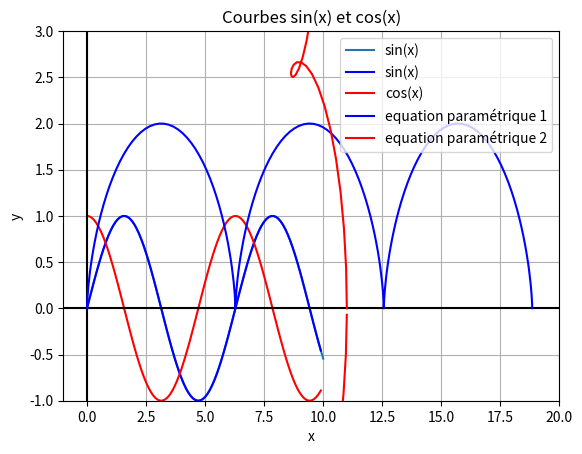
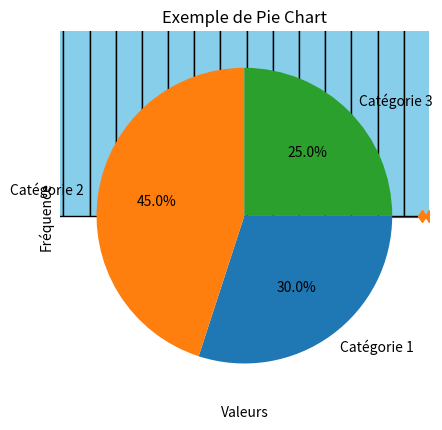

Recreate these plots in Python, in order.
import numpy as np
import matplotlib.pyplot as plt
import math

# Données
x = np.linspace(0, 10, 101)
y = np.sin(x)

print("x=", x)
print("y=", y)

# Tracer la courbe
plt.plot(x, y, label='sin(x)')
plt.title('Courbe sin(x)')
plt.xlabel('x')
plt.ylabel('sin(x)')

plt.legend()
plt.show()

#données
x = np.arange(0, 10, 0.1)

print("x=", x)

# Plusieurs courbes sur le même graphique
y1 = np.sin(x)
y2 = np.cos(x)

print(y2)

plt.plot(x, y1, label='sin(x)', color='blue')
plt.plot(x, y2, label='cos(x)', color='red')
plt.title('Courbes sin(x) et cos(x)')
plt.xlabel('x')
plt.ylabel('y')
plt.grid(True, which='both')

plt.axhline(y=0, color='k')
plt.axvline(x=0, color='k')

plt.legend()
plt.show()

#données
t = np.arange(0, 6*math.pi, 0.1)
centre_roue_x = t
centre_roue_y = 1
x = centre_roue_x + np.cos(-t-math.pi/2)
y = centre_roue_y + np.sin(-t-math.pi/2)

# dessine le graphe
plt.plot(x, y, label='equation paramétrique 1', color='blue')

#met à jour la fenêtre d'affichage
ax = plt.gca()
ax.set_xlim([-1, 20])
ax.set_ylim([-1, 3])
plt.legend()
plt.show()

#données
t = np.arange(0, 2*math.pi, 0.02)
centre_terre_x = 10*np.cos(t)
centre_terre_y = 10*np.sin(t)
centre_lune_x = centre_terre_x + np.cos(12*t)
centre_lune_y = centre_terre_y + np.sin(12*t)

# dessine le graphe
plt.plot(centre_lune_x, centre_lune_y, label='equation paramétrique 2', color='red')

plt.legend()
plt.show()

# Tracer des histogrammes avec Matplotlib
xdata = np.array([1.2, 2.3, 3.3, 3.1, 1.7, 3.4, 2.1, 1.25, 1.3])
xbins = np.array([1, 2, 3, 4])

fig, ax = plt.subplots()
ax.hist(xdata, bins=xbins, facecolor='none', edgecolor='C0', linewidth=3)

# ajoute un plot pour chaque occurence xdata sur l'axe des abscice
ax.plot(xdata, 0*xdata, 'd')
ax.set_ylabel('Number per bin')
ax.set_xlabel('x bins (dx=1.0)')
plt.show()

np.random.randn(1000)

# Tracer des histogrammes avec Matplotlib
# Données
donnees = np.random.randn(100000)

# Tracer l'histogramme
plt.hist(donnees, bins=50, color='skyblue', edgecolor='black')
plt.title('Histogramme des données aléatoires')
plt.xlabel('Valeurs')
plt.ylabel('Fréquence')
plt.show()

# Données pour le Pie Chart
labels = np.array(['Catégorie 1', 'Catégorie 2', 'Catégorie 3'])
sizes = np.array([30, 45, 25])

# Tracer le Pie Chart
plt.pie(sizes, labels=labels, autopct='%.1f%%', counterclock=False)
plt.title('Exemple de Pie Chart')
plt.show()

